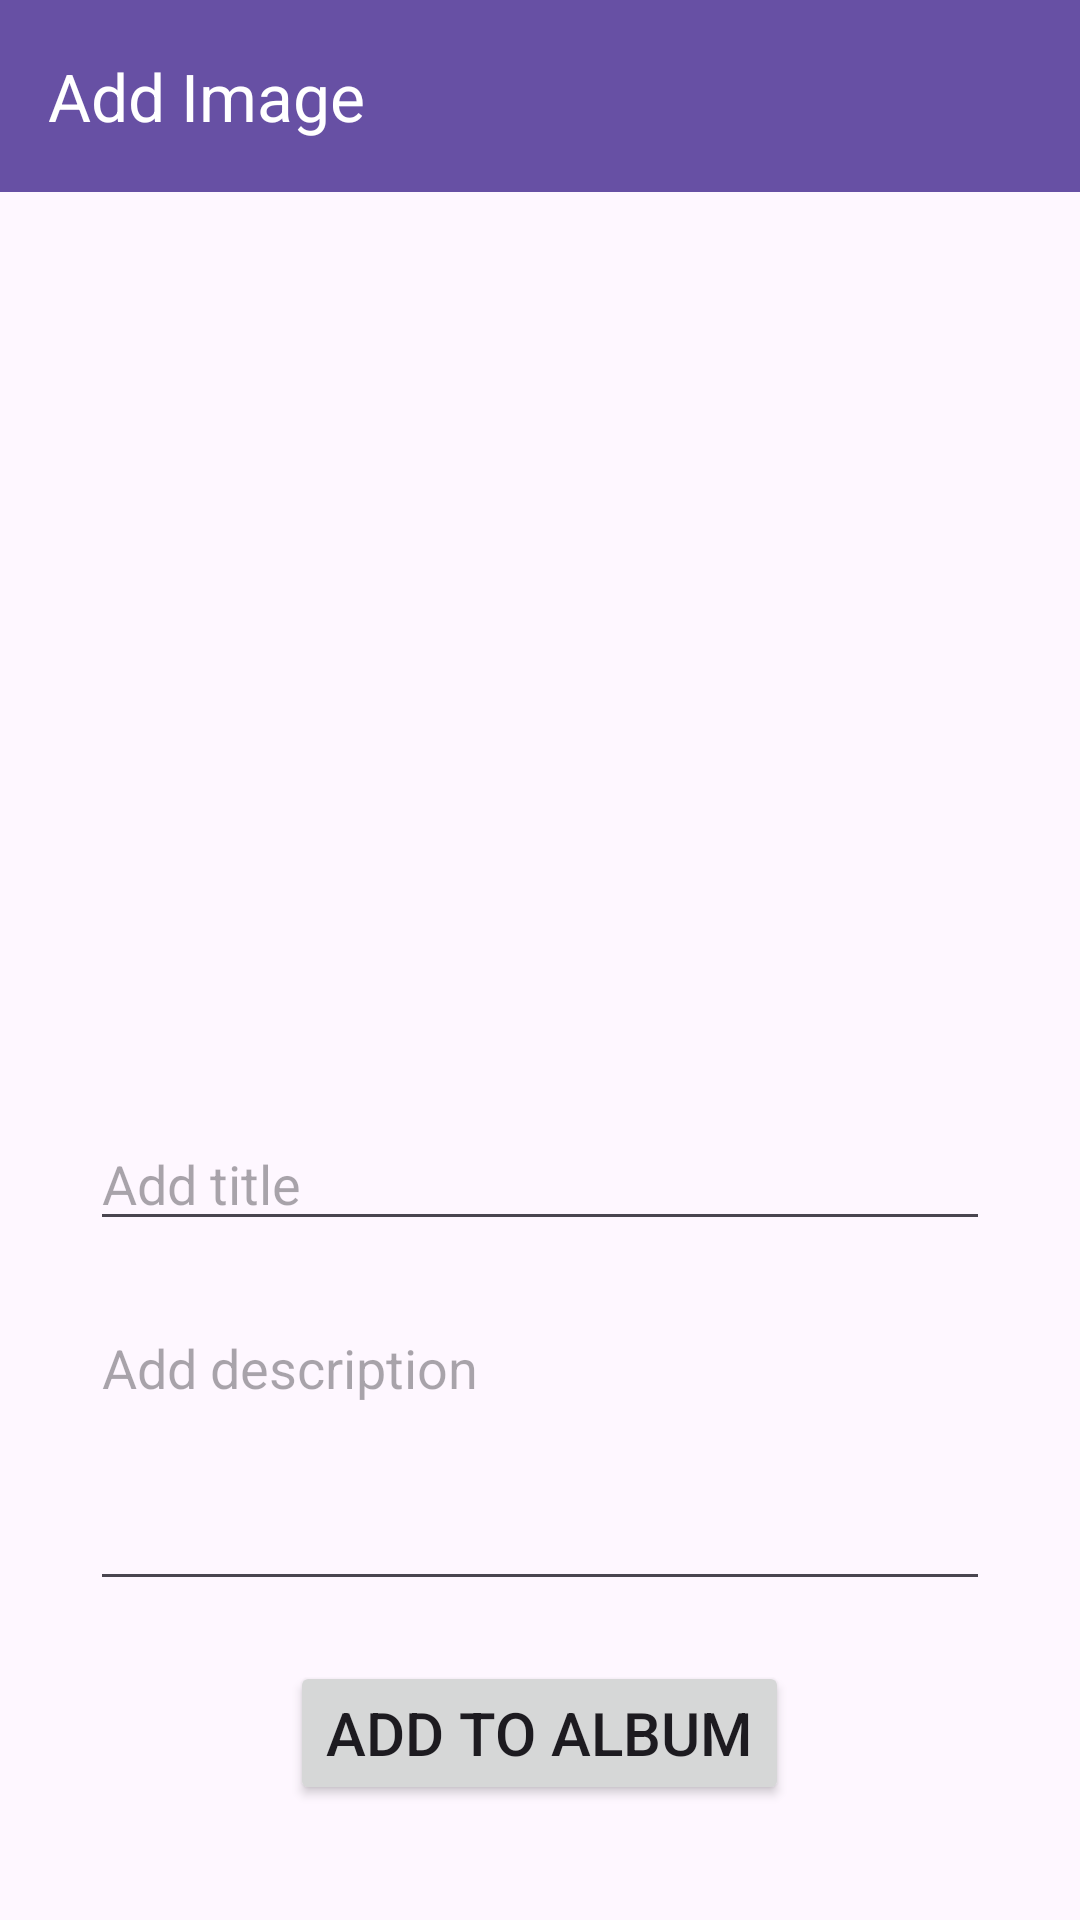

Reconstruct the res/layout file that produces this screen, plus the resources it refers to.
<!-- AndroidManifest.xml: application theme Theme.PhotoAlbum -->
<!-- res/layout/activity_add_image.xml -->
<?xml version="1.0" encoding="utf-8"?>
<androidx.constraintlayout.widget.ConstraintLayout xmlns:android="http://schemas.android.com/apk/res/android"
    xmlns:app="http://schemas.android.com/apk/res-auto"
    xmlns:tools="http://schemas.android.com/tools"
    android:layout_width="match_parent"
    android:layout_height="match_parent"
    tools:context=".view.AddImageActivity">

    <com.google.android.material.appbar.AppBarLayout
        android:id="@+id/appBarLayoutAddImage"
        android:layout_width="match_parent"
        android:layout_height="wrap_content"
        android:background="?attr/colorPrimary"
        app:layout_constraintEnd_toEndOf="parent"
        app:layout_constraintStart_toStartOf="parent"
        app:layout_constraintTop_toTopOf="parent">

        <com.google.android.material.appbar.MaterialToolbar
            android:id="@+id/toolbarAddImage"
            android:layout_width="match_parent"
            android:layout_height="?attr/actionBarSize"
            app:navigationIcon="@drawable/baseline_arrow_back_24"
            app:title="Add Image"
            app:titleTextColor="?attr/colorOnPrimary" />


    </com.google.android.material.appbar.AppBarLayout>

    <ImageView
        android:id="@+id/imageViewAddImage"
        android:layout_width="300dp"
        android:layout_height="250dp"
        android:layout_marginTop="20dp"
        android:scaleType="fitCenter"
        app:layout_constraintEnd_toEndOf="parent"
        app:layout_constraintHorizontal_bias="0.5"
        app:layout_constraintStart_toStartOf="parent"
        app:layout_constraintTop_toBottomOf="@+id/appBarLayoutAddImage"
        app:srcCompat="@drawable/select_image" />

    <LinearLayout
        android:layout_width="match_parent"
        android:layout_height="wrap_content"
        android:gravity="center"
        android:orientation="vertical"
        app:layout_constraintBottom_toBottomOf="parent"
        app:layout_constraintEnd_toEndOf="parent"
        app:layout_constraintStart_toStartOf="parent"
        app:layout_constraintTop_toBottomOf="@+id/imageViewAddImage"
        app:layout_constraintVertical_bias="0.5">

        <EditText
            android:id="@+id/editTextAddTitle"
            android:layout_width="300dp"
            android:layout_height="wrap_content"
            android:layout_margin="10dp"
            android:ems="10"
            android:hint="Add title"
            android:inputType="text"
            android:textColor="@color/black" />

        <EditText
            android:id="@+id/editTextAddDescription"
            android:layout_width="300dp"
            android:layout_height="100dp"
            android:layout_margin="10dp"
            android:ems="10"
            android:gravity="start|top"
            android:hint="Add description"
            android:inputType="textMultiLine"
            android:textColor="@color/black" />

        <Button
            android:id="@+id/buttonAdd"
            android:layout_width="wrap_content"
            android:layout_height="wrap_content"
            android:layout_margin="10dp"
            android:text="Add To Album"
            android:textSize="20sp" />
    </LinearLayout>

</androidx.constraintlayout.widget.ConstraintLayout>
<!-- resources referenced by this layout -->
<resources>
  <style name="Theme.PhotoAlbum" parent="Base.Theme.PhotoAlbum" />
  <style name="Base.Theme.PhotoAlbum" parent="Theme.Material3.DayNight.NoActionBar">
          
          
      </style>
  <!-- not gathered from this repository: default colours our renderer supplied (Android Studio template values) -->
  <color name="black">#FF000000</color>
</resources>
